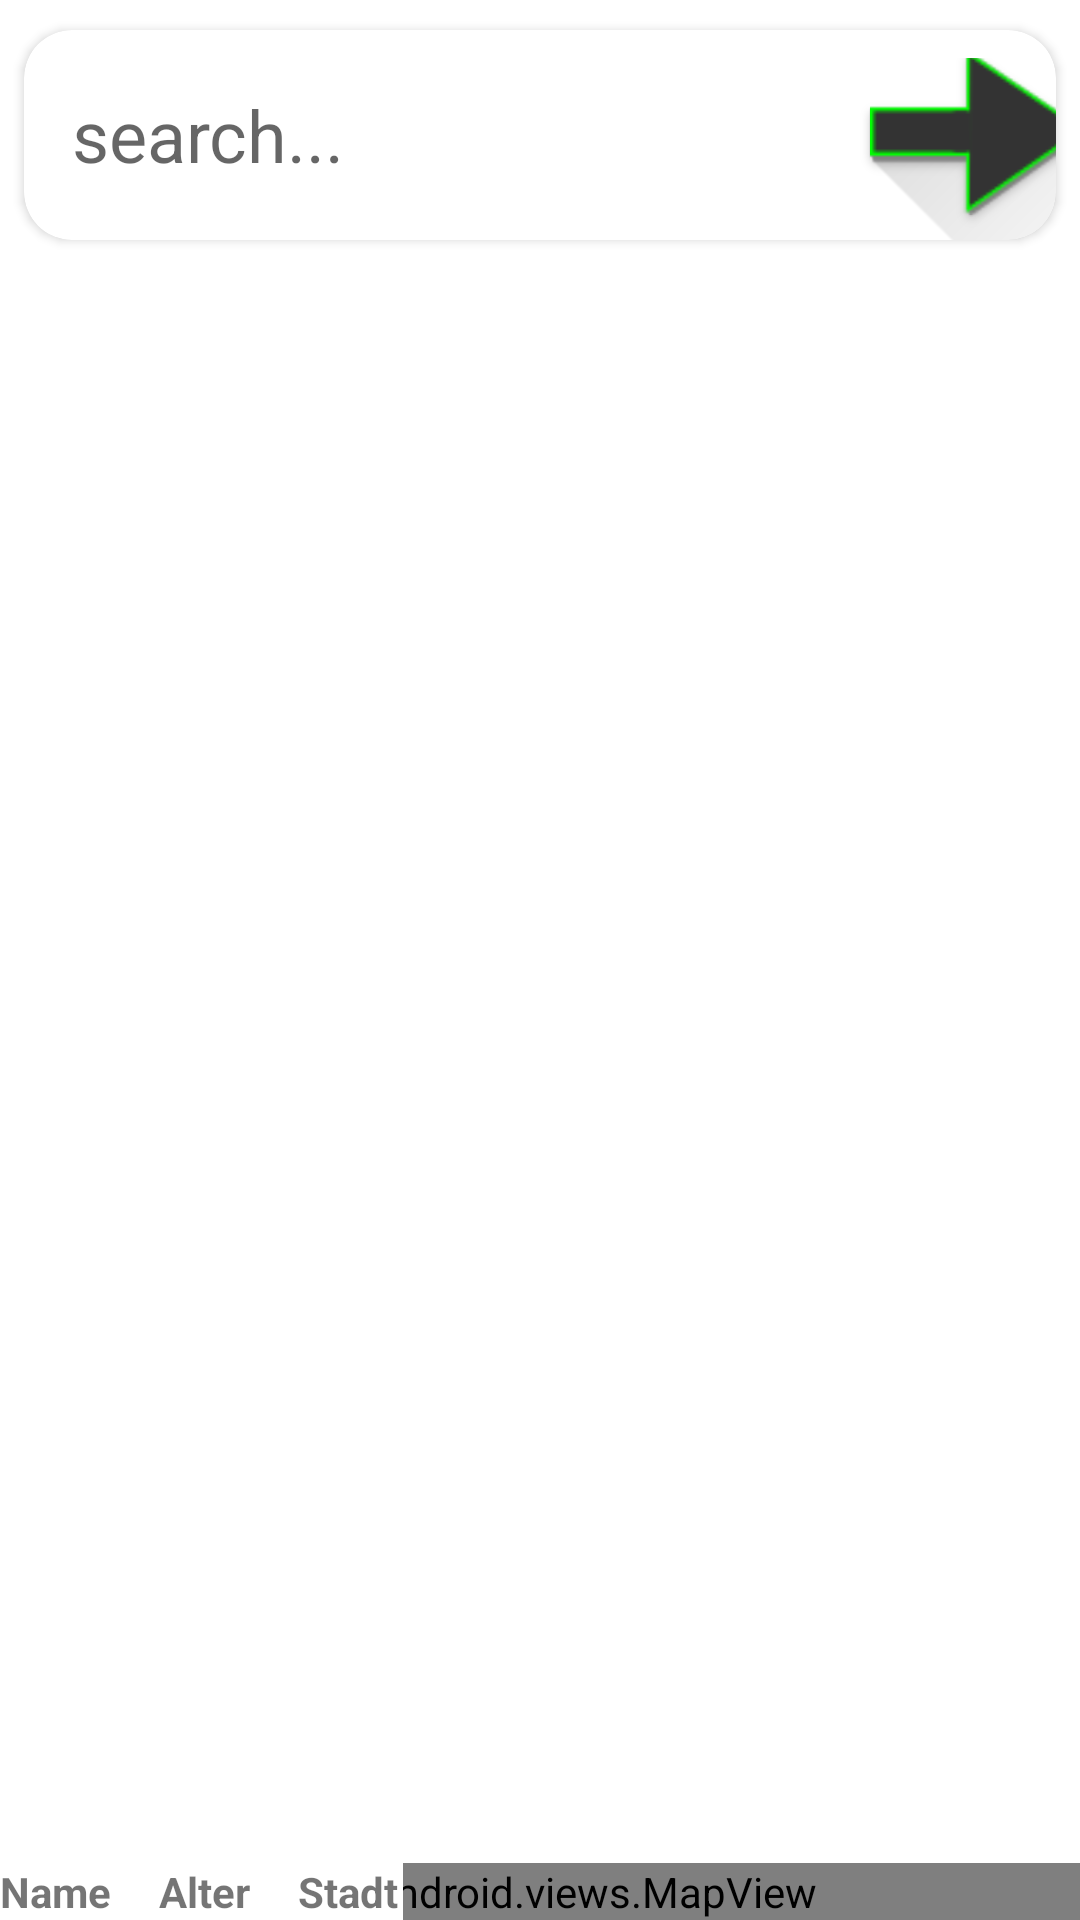

Layout XML and referenced resources for this Android screen:
<!-- AndroidManifest.xml: application theme Theme.MyOsmdroidMapApp -->
<!-- res/layout/fragment_map.xml -->
<?xml version="1.0" encoding="utf-8"?>
<androidx.constraintlayout.widget.ConstraintLayout
    xmlns:android="http://schemas.android.com/apk/res/android"
    xmlns:app="http://schemas.android.com/apk/res-auto"
    xmlns:tools="http://schemas.android.com/tools"
    android:layout_width="match_parent"
    android:layout_height="match_parent"
    android:id="@+id/table_test_container">

    <androidx.cardview.widget.CardView
        android:id="@+id/cardView"
        android:layout_width="match_parent"
        android:layout_height="wrap_content"
        android:layout_marginStart="8dp"

        android:layout_marginTop="10dp"
        android:layout_marginEnd="8dp"
        app:cardCornerRadius="16dp"

        app:layout_constraintEnd_toEndOf="parent"
        app:layout_constraintStart_toStartOf="parent"
        app:layout_constraintTop_toTopOf="parent">

        <LinearLayout
            android:layout_width="match_parent"
            android:layout_height="wrap_content">


            


            <EditText
                android:id="@+id/editSearch"
                android:layout_width="270dp"
                android:layout_height="42dp"
                android:layout_marginLeft="8dp"
                android:layout_marginTop="10dp"
                android:layout_marginBottom="8dp"
                android:background="@android:color/white"
                android:hint="@string/search_Edit"
                android:inputType="text|textAutoComplete"
                android:paddingLeft="8dp"
                android:paddingTop="8dp"
                android:paddingRight="8dp"
                android:textSize="24sp" />

            <Button
                android:id="@+id/button_search"
                android:layout_width="110dp"
                android:layout_height="70dp"
                android:background="@android:color/transparent"
                android:clickable="true"
                android:drawableEnd="@drawable/ic_pfeilright_foreground"
                android:focusable="auto"
                android:paddingBottom="24dp"

                android:text="@string/search_Btn"
                android:textAlignment="textEnd"
                android:textAllCaps="false"
                android:textColor="@android:color/white"

                />


        </LinearLayout>
    </androidx.cardview.widget.CardView>

    

    <org.osmdroid.views.MapView
        android:id="@+id/map"
        android:layout_width="fill_parent"
        android:layout_height="wrap_content"



        app:layout_constraintBottom_toBottomOf="parent"
        app:layout_constraintEnd_toEndOf="parent"


        app:layout_constraintHorizontal_bias="0.0"
        app:layout_constraintStart_toStartOf="parent" >

    </org.osmdroid.views.MapView>

    <HorizontalScrollView
        android:layout_width="match_parent"
        android:layout_height="wrap_content"
        app:layout_constraintBottom_toBottomOf="@+id/table_test_container"
        app:layout_constraintTop_toBottomOf="@+id/map">
        -->

        <TableLayout
            android:id="@+id/tableLayout"
            android:layout_width="match_parent"
            android:layout_height="wrap_content"
            android:background="#FFFFFF"
            app:layout_constraintBottom_toBottomOf="parent"
            app:layout_constraintTop_toBottomOf="@+id/map">
            
            <TableRow
                android:layout_width="match_parent"
                android:layout_height="wrap_content">

                <TextView
                    android:layout_width="wrap_content"
                    android:layout_height="wrap_content"
                    android:text="Name"
                    android:textStyle="bold" />

                <TextView
                    android:layout_width="wrap_content"
                    android:layout_height="wrap_content"
                    android:layout_marginStart="16dp"
                    android:text="Alter"
                    android:textStyle="bold" />

                <TextView
                    android:layout_width="wrap_content"
                    android:layout_height="wrap_content"
                    android:layout_marginStart="16dp"
                    android:text="Stadt"
                    android:textStyle="bold" />
            </TableRow>

            
            <TableRow
                android:layout_width="match_parent"
                android:layout_height="wrap_content">

                <TextView
                    android:layout_width="wrap_content"
                    android:layout_height="wrap_content"
                    android:text="John" />

                <TextView
                    android:layout_width="wrap_content"
                    android:layout_height="wrap_content"
                    android:layout_marginStart="16dp"
                    android:text="25" />

                <TextView
                    android:layout_width="wrap_content"
                    android:layout_height="wrap_content"
                    android:layout_marginStart="16dp"
                    android:text="Berlin" />
            </TableRow>

            

        </TableLayout>
    </HorizontalScrollView>


 </androidx.constraintlayout.widget.ConstraintLayout>
<!-- resources referenced by this layout -->
<resources>
  <!-- drawable ic_pfeilright_foreground: png bitmap (drawable-hdpi, 7396 bytes) -->
  <string name="search_Btn">search</string>
  <string name="search_Edit">search...</string>
  <style name="Theme.MyOsmdroidMapApp" parent="Theme.MaterialComponents.DayNight.DarkActionBar">
          
          <item name="colorPrimary">@color/purple_500</item>
          <item name="colorPrimaryVariant">@color/purple_700</item>
          <item name="colorOnPrimary">@color/white</item>
          
          <item name="colorSecondary">@color/teal_200</item>
          <item name="colorSecondaryVariant">@color/teal_700</item>
          <item name="colorOnSecondary">@color/black</item>
          
          <item name="android:statusBarColor">?attr/colorPrimaryVariant</item>
          
      </style>
  <!-- not gathered from this repository: default colours our renderer supplied (Android Studio template values) -->
  <color name="purple_500">#FF6200EE</color>
  <color name="purple_700">#FF3700B3</color>
  <color name="teal_200">#FF03DAC5</color>
  <color name="teal_700">#FF018786</color>
  <color name="black">#FF000000</color>
  <color name="white">#FFFFFFFF</color>
</resources>
